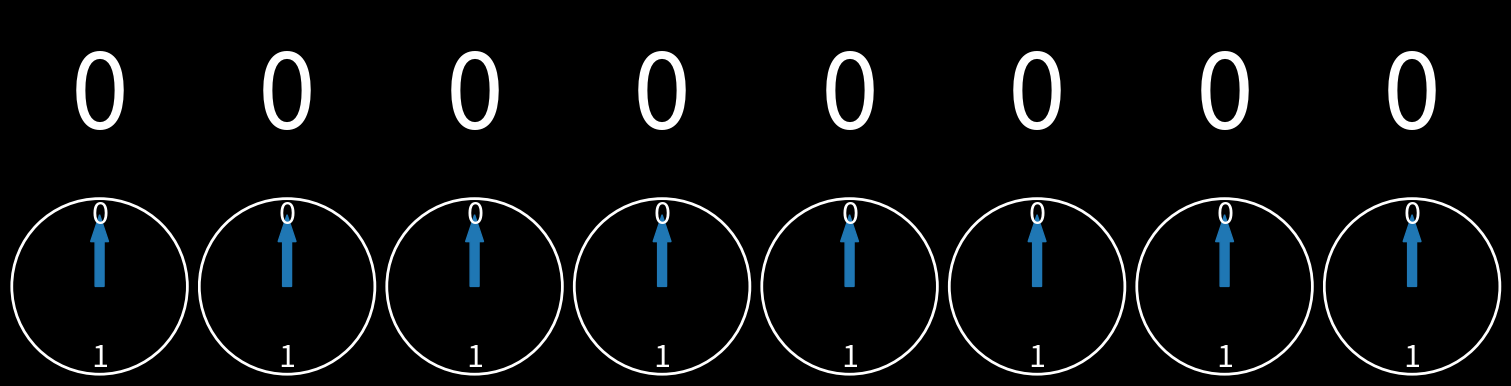

The matplotlib source for this figure:
import numpy as np
import matplotlib.pyplot as plt
import matplotlib as mpl
import matplotlib.gridspec as gridspec
from matplotlib.animation import FuncAnimation


class Clock():

    colors = {"background": "black", "text": "white",
              "clock": "white", "hand": "tab:blue"}

    def __init__(self, freq, axis, base=2, scale=1):
        self.freq, self. axis, self.base, self.scale = freq, axis, base, scale
        self.__initialize()

    def __initialize(self):
        self.time = 0.
        self.axis.axis("off")
        self.axis.set_aspect(1)
        self.axis.set_xlim([0, 1]), self.axis.set_ylim([0, 1])
        self.axis.add_patch(plt.Circle((.5, .5), 0.49, fill=False,
                                       transform=self.axis.transAxes, lw=2,
                                       color=self.colors["clock"]))
        for i in range(self.base):
            self.axis.text(0.5+0.4*np.cos(np.pi/2 - i/self.base*(2*np.pi)),
                           0.5+0.4*np.sin(np.pi/2 - i/self.base*(2*np.pi)),
                           f"{i}", va="center", ha="center",
                           color=self.colors["text"],
                           fontsize=self.scale *
                           (1 if self.base <= 12 else 12/self.base),
                           transform=self.axis.transAxes)

        self.arrow = self.axis.arrow(.5, .5, 0, .4, width=0.05, head_width=.1,
                                     length_includes_head=True, lw=1,
                                     color=self.colors["hand"],
                                     transform=self.axis.transAxes)
        self.update()

    def getUpdatables(self):
        return [self.arrow]

    def increment(self, dt, update=False):
        self.time += dt
        if update:
            self.update()

    def update(self):
        coords = self.axis.transData.transform([.5, .5])
        self.arrow.set_transform(
            self.axis.transData + mpl.transforms.Affine2D().rotate_around(*coords, -2*np.pi*self.freq*self.time))


class TModNum():

    def __init__(self, freq, axis, base=2, scale=1):
        self.freq, self. axis, self.base, self.scale = freq, axis, base, scale
        self.__initialize()

    def __initialize(self):
        self.time = 0.
        self.axis.axis("off")
        self.axis.set_aspect(1)
        self.axis.set_xlim([0, 1]), self.axis.set_ylim([0, 1])

        self.text = self.axis.text(.5, .5, "", va="center", ha="center",
                                   color=Clock.colors["text"],
                                   transform=self.axis.transAxes,
                                   fontsize=self.scale)
        self.update()

    def getUpdatables(self):
        return [self.text]

    def increment(self, dt, update=False):
        self.time += dt
        if update:
            self.update()

    def update(self):
        if self.base == 2:
            self.text.set_text(f"{(int(2*self.time*self.freq))&1}")
        else:
            self.text.set_text(
                f"{int(self.time*self.freq*self.base)%self.base:02.0f}")


# Plot VARS ##
FPS = 60


# CLOCKBASES and DISPLAYBASES are lowest clock and display first (aka right to left)

# CLOCKBASES = [12, 12, 12]
# DISPLAYBASES = [60, 60, 24]

CLOCKBASES = [2]*8 # [2]*8 = 8 bit clock
DISPLAYBASES = CLOCKBASES

DIGITS = len(CLOCKBASES)

f0 = 1/2
dt = 1/FPS

T = (np.cumprod(DISPLAYBASES)/DISPLAYBASES[0])[-1]/f0

Nframes = int(T * FPS)

fig_width = 15  # inches
figsize = (fig_width, fig_width*2./DIGITS)

fig = plt.figure(constrained_layout=True, figsize=figsize, dpi=96)
fig.patch.set_facecolor(Clock.colors["background"])
grid = gridspec.GridSpec(nrows=2, ncols=DIGITS, figure=fig)

clocks, bits, updatables = [], [], []
for i, (clockbase, displaybase) in enumerate(zip(CLOCKBASES, DISPLAYBASES)):
    f = f0/(np.cumprod(DISPLAYBASES)/DISPLAYBASES[0])[i]

    bits.append(TModNum(freq=f, axis=fig.add_subplot(grid[0, DIGITS-i-1]),
                        base=displaybase,
                        scale=40*fig.get_size_inches()[0]/DIGITS))
    clocks.append(Clock(freq=f, axis=fig.add_subplot(grid[1, DIGITS-i-1]),
                        base=clockbase,
                        scale=22))
    updatables.extend(bits[-1].getUpdatables())
    updatables.extend(clocks[-1].getUpdatables())


def plot_update(frame):
    if frame != 0:
        for bit, clock in zip(bits, clocks):
            bit.increment(dt, update=True)
            clock.increment(dt, update=True)
    return (*updatables,)


ani = FuncAnimation(fig, func=plot_update, interval=1000 /
                    FPS, frames=range(Nframes), blit=True, repeat=False)
